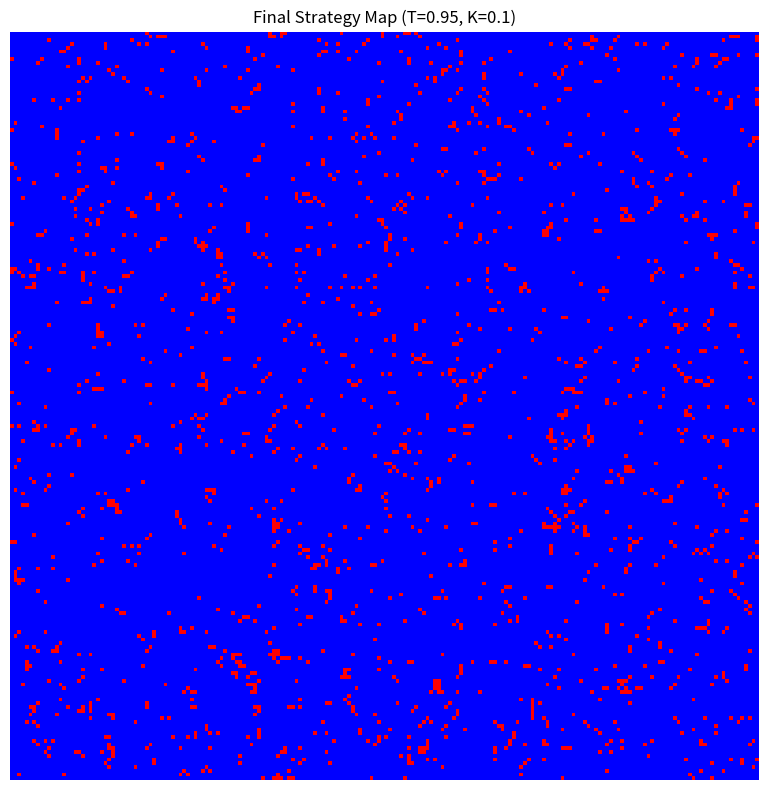
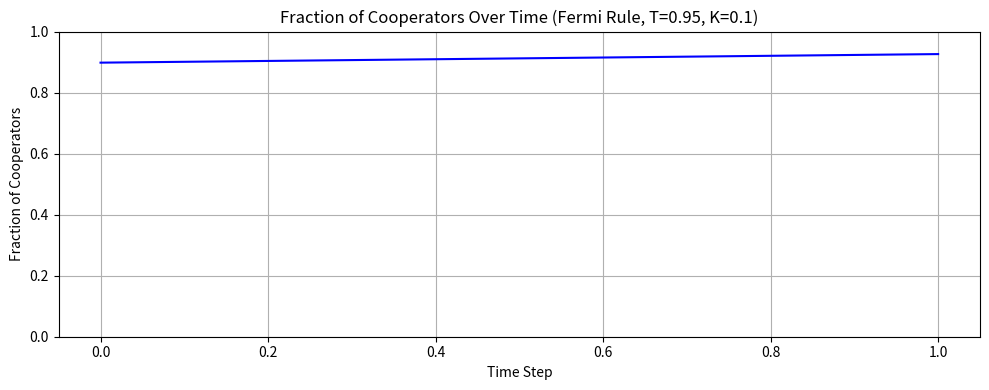

The script that saved these images, in order:
import numpy as np
import matplotlib.pyplot as plt
from matplotlib import colors
from scipy.signal import convolve2d

# === Game Parameters ===
R, S, T, P = 1, 0, 0.95, 0  # Payoff values
C, D = 1, 0                # Strategy labels

# === Simulation Settings ===
L = 200
steps = 2
K = 0.1
initial_coop_fraction = 0.9

# === Color map: D = red, C = blue ===
strategy_cmap = colors.ListedColormap(['red', 'blue'])

# === Initialization ===
def initialize_grid():
    return np.random.choice([C, D], size=(L, L), p=[initial_coop_fraction, 1 - initial_coop_fraction])

# === Payoff Computation ===
def compute_payoffs(grid):
    coop = (grid == C).astype(int)
    defe = (grid == D).astype(int)
    kernel = np.ones((3, 3))
    coop_sum = convolve2d(coop, kernel, mode='same', boundary='wrap')
    defe_sum = convolve2d(defe, kernel, mode='same', boundary='wrap')
    payoff = coop * (R * coop_sum + S * defe_sum) + defe * (T * coop_sum + P * defe_sum)
    return payoff

# === Strategy Update (Fermi Rule) ===
def fermi_update(grid, payoff):
    new_grid = grid.copy()
    for _ in range(L * L):
        x, y = np.random.randint(0, L, 2)
        dx, dy = np.random.choice([-1, 0, 1], 2)
        nx, ny = (x + dx) % L, (y + dy) % L
        delta = payoff[nx, ny] - payoff[x, y]
        prob = 1 / (1 + np.exp(-delta / K))
        if np.random.rand() < prob:
            new_grid[x, y] = grid[nx, ny]
    return new_grid

# === Simulation ===
grid = initialize_grid()
coop_fractions = []

for step in range(steps):
    coop_fractions.append(np.mean(grid == C))
    payoff = compute_payoffs(grid)
    grid = fermi_update(grid, payoff)

# === Final Strategy Visualization ===
plt.figure(figsize=(8, 8))
plt.imshow(grid, cmap=strategy_cmap)
plt.title(f"Final Strategy Map (T={T}, K={K})")
plt.axis('off')
plt.tight_layout()
plt.savefig("Fermi_StrategyMap_T1_2.png", dpi=300)
plt.show()

# === Plot Cooperation Over Time ===
plt.figure(figsize=(10, 4))
plt.plot(coop_fractions, color='blue')
plt.title(f"Fraction of Cooperators Over Time (Fermi Rule, T={T}, K={K})")
plt.xlabel("Time Step")
plt.ylabel("Fraction of Cooperators")
plt.ylim(0, 1)
plt.grid(True)
plt.tight_layout()
plt.savefig("Fermi_CoopFraction_T1_2.png", dpi=300)
plt.show()
